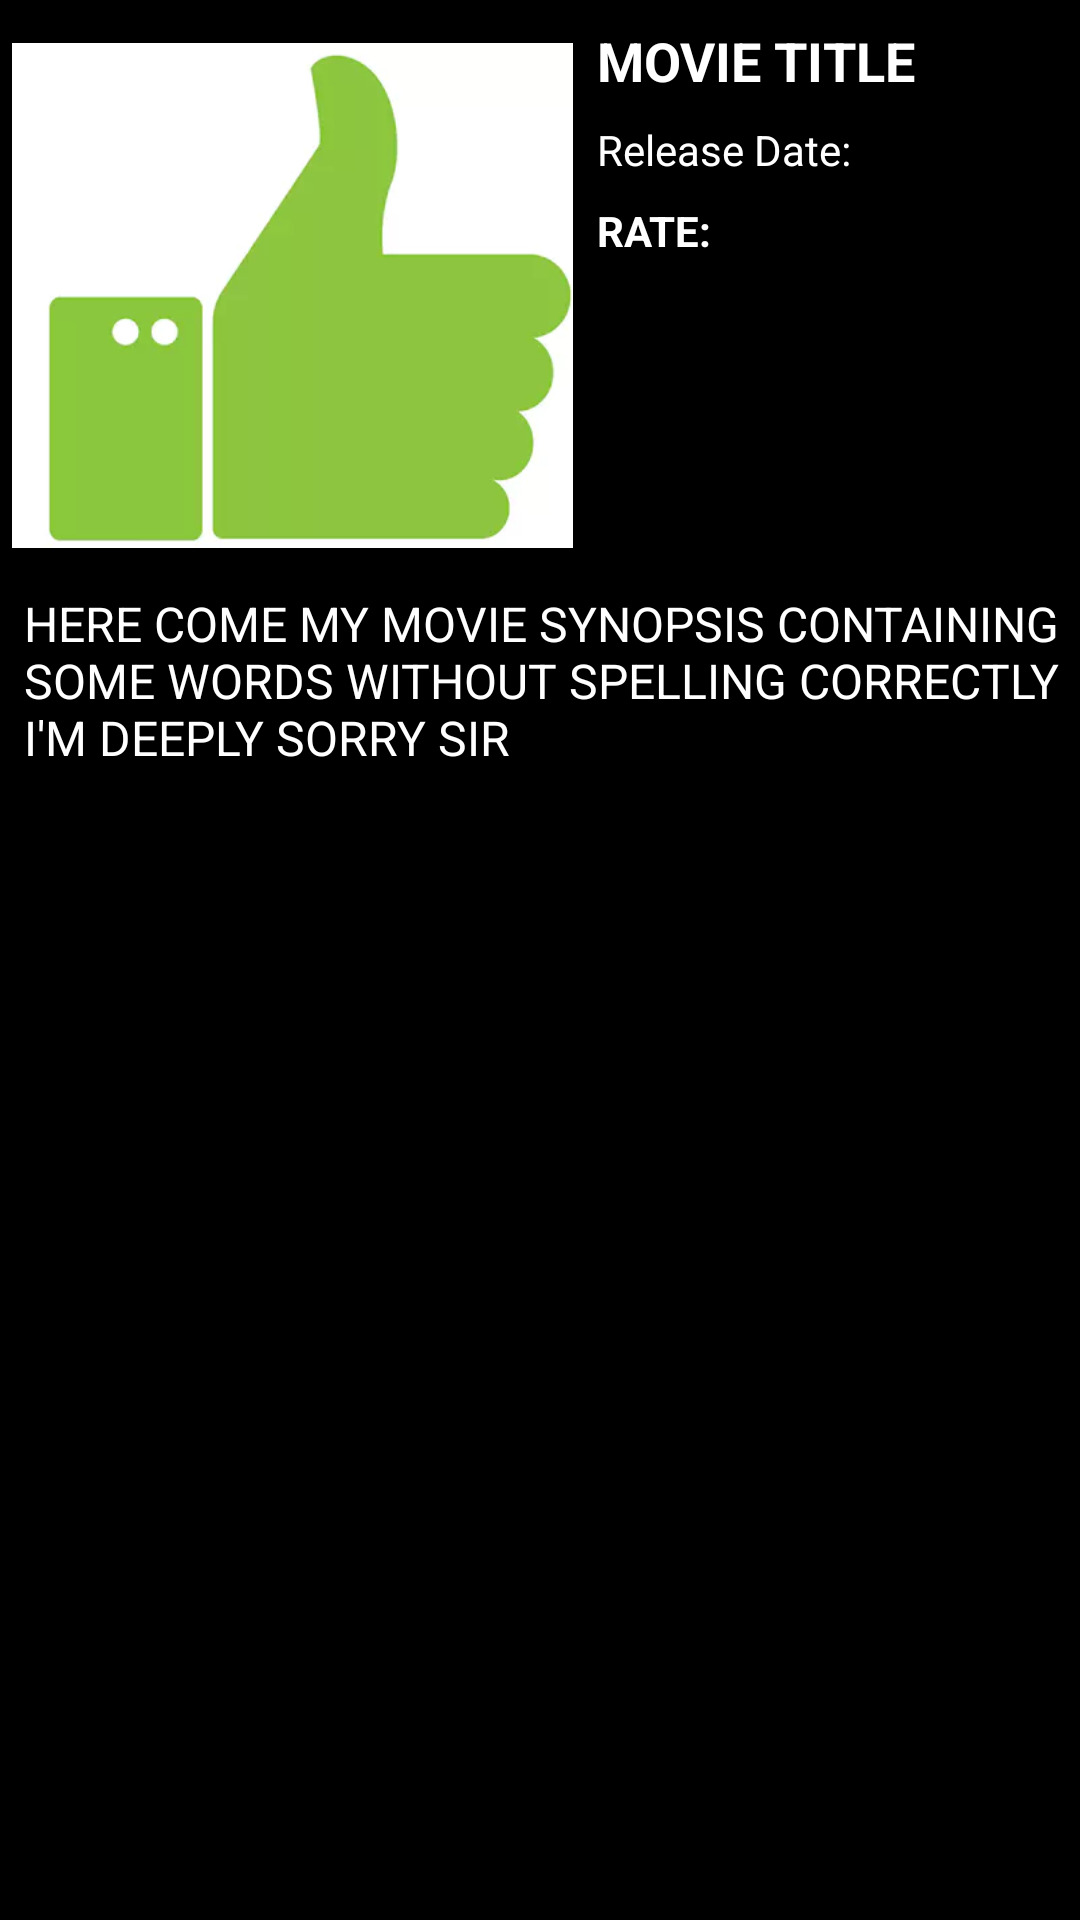

Layout XML and referenced resources for this Android screen:
<!-- AndroidManifest.xml: application theme ApplicationTheme -->
<!-- res/layout/activity_movie_detail.xml -->
<?xml version="1.0" encoding="utf-8"?>
<android.support.constraint.ConstraintLayout xmlns:android="http://schemas.android.com/apk/res/android"
    xmlns:app="http://schemas.android.com/apk/res-auto"
    xmlns:tools="http://schemas.android.com/tools"
    android:layout_width="match_parent"
    android:layout_height="match_parent"
    tools:context="com.example.kilda.movies.MovieDetail"
    android:background="@color/black">

    <ImageView
        android:id="@+id/iv_detail_poster"
        android:contentDescription="@string/description_detail_poster"
        android:layout_width="@dimen/moviePosterWidth"
        android:layout_height="@dimen/moviePosterHeight"
        android:layout_marginStart="@dimen/leftBorder"
        android:layout_marginTop="@dimen/topBorder"
        app:layout_constraintStart_toStartOf="parent"
        app:layout_constraintTop_toTopOf="parent"
        app:srcCompat="@drawable/like" />

    <TextView
        android:id="@+id/tv_detail_name"
        android:layout_width="@dimen/detailTitleWidth"
        android:layout_height="wrap_content"
        android:layout_marginEnd="@dimen/RightBorder"
        android:layout_marginStart="@dimen/leftBorderFromPoster"
        android:layout_marginTop="@dimen/topBorder"
        android:text="@string/mockName"
        android:textSize="@dimen/movieTitleDetail"
        android:textStyle="bold"
        app:layout_constraintStart_toEndOf="@+id/iv_detail_poster"
        app:layout_constraintTop_toTopOf="parent" />

    <TextView
        android:id="@+id/tv_release"
        android:layout_width="wrap_content"
        android:layout_height="wrap_content"
        android:text="@string/releaseDateDetail"
        android:layout_marginStart="@dimen/leftBorderFromPoster"
        android:layout_marginEnd="@dimen/RightBorder"
        android:layout_marginTop="@dimen/topBorder"
        app:layout_constraintStart_toEndOf="@+id/iv_detail_poster"
        app:layout_constraintTop_toBottomOf="@+id/tv_detail_name"
        />
    <TextView
        android:id="@+id/tv_detail_year"
        android:layout_width="wrap_content"
        android:layout_height="wrap_content"
        android:layout_marginStart="@dimen/leftBorderFromPoster"
        android:layout_marginEnd="@dimen/RightBorder"
        android:layout_marginTop="@dimen/topBorder"
        app:layout_constraintStart_toEndOf="@+id/tv_release"
        app:layout_constraintTop_toBottomOf="@+id/tv_detail_name"
            />

    <TextView
        android:id="@+id/tv_rate"
        android:text="@string/rateDetail"
        android:layout_width="wrap_content"
        android:layout_height="wrap_content"
        android:textStyle="bold"
        android:layout_marginStart="@dimen/leftBorderFromPoster"
        android:layout_marginTop="@dimen/topBorder"
        android:layout_marginEnd="@dimen/RightBorder"
        app:layout_constraintStart_toEndOf="@+id/iv_detail_poster"
        app:layout_constraintTop_toBottomOf="@+id/tv_detail_year"
        />
    <TextView
        android:id="@+id/tv_vote_avg"
        android:layout_width="wrap_content"
        android:layout_height="wrap_content"
        android:layout_marginStart="@dimen/leftBorderFromPoster"
        android:layout_marginTop="@dimen/topBorder"
        android:layout_marginEnd="@dimen/RightBorder"
        app:layout_constraintStart_toEndOf="@+id/tv_rate"
        app:layout_constraintTop_toBottomOf="@+id/tv_detail_year"
        />

    <TextView
        android:id="@+id/tv_detail_synopsis"
        android:layout_width="0dp"
        android:layout_height="wrap_content"
        android:layout_marginTop="@dimen/topBorder"
        android:textSize="@dimen/movieSinopsysDetail"
        android:text="@string/mockSynopsis"
        android:textColor="@color/movieTitleDetail"
        android:layout_marginStart="@dimen/leftBorderFromPoster"
        app:layout_constraintStart_toStartOf="parent"
        app:layout_constraintTop_toBottomOf="@+id/iv_detail_poster" />

</android.support.constraint.ConstraintLayout>
<!-- resources referenced by this layout -->
<resources>
  <color name="black">#000000</color>
  <color name="movieTitleDetail">#FFFFFF</color>
  <dimen name="RightBorder">8dp</dimen>
  <dimen name="detailTitleWidth">136dp</dimen>
  <dimen name="leftBorder">4dp</dimen>
  <dimen name="leftBorderFromPoster">8dp</dimen>
  <dimen name="moviePosterHeight">181dp</dimen>
  <dimen name="moviePosterWidth">187dp</dimen>
  <dimen name="movieSinopsysDetail">16sp</dimen>
  <dimen name="movieTitleDetail">18sp</dimen>
  <dimen name="topBorder">8dp</dimen>
  <!-- drawable like: png bitmap (drawable, 25841 bytes) -->
  <string name="description_detail_poster">This image contains the poster of the chosen movie</string>
  <string name="mockName">MOVIE TITLE</string>
  <string name="mockSynopsis">HERE COME MY MOVIE SYNOPSIS CONTAINING SOME WORDS WITHOUT SPELLING CORRECTLY I\'M DEEPLY SORRY SIR</string>
  <string name="rateDetail">RATE:</string>
  <string name="releaseDateDetail">Release Date:</string>
  <style name="ApplicationTheme" parent="Theme.AppCompat.Light.DarkActionBar">
          <item name="android:textColor">@color/movieTitleDetail</item>
          <item name="android:fontFamily">sans-serif</item>
          
      </style>
</resources>
